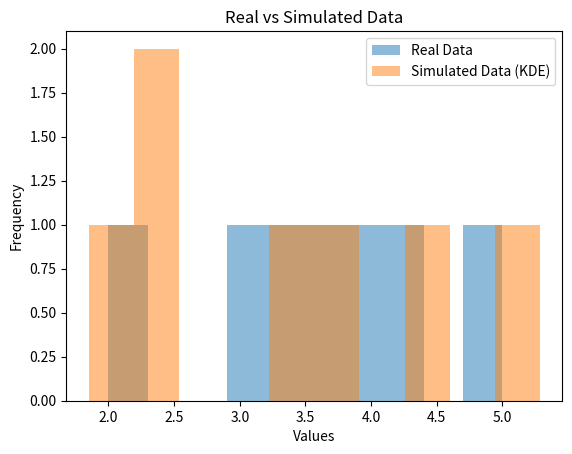

The script that saved this image:
import numpy as np
from scipy.stats import gaussian_kde, ks_2samp
import pandas as pd
import matplotlib.pyplot as plt

# Set a seed for reproducibility
np.random.seed(42)

# Real data provided
real_data = [2, 3, 3.4, 3.6, 4, 4.2, 5]

# Step 1: Perform Kernel Density Estimation (KDE) for the real data
kde_real = gaussian_kde(real_data)

# Step 2: Generate uniform random samples (using the fixed seed)
uniform_random_samples = np.random.uniform(0, 1, len(real_data))

# Step 3: Create a range of values for KDE evaluation and calculate the CDF
x_range = np.linspace(min(real_data) - 1, max(real_data) + 1, 1000)
cdf_real = np.cumsum(kde_real(x_range))

# Normalize the CDF to be between 0 and 1
cdf_real /= cdf_real[-1]

# Step 4: Use inverse transform sampling to map the uniform samples to the KDE-based fill amounts
simulated_data_kde = np.interp(uniform_random_samples, cdf_real, x_range)

# Step 5: Perform Kolmogorov-Smirnov (KS) test to compare real and simulated data
statistic, p_value = ks_2samp(real_data, simulated_data_kde)

# Step 6: Prepare the comparison data
comparison_kde = pd.DataFrame({
    'Real Data': real_data,
    'Simulated Data (KDE)': simulated_data_kde
})

# Output the comparison and KS test results
print(comparison_kde)
print("KS Statistic:", statistic)
print("P-Value:", p_value)

# Optional: Plot the real vs simulated data
plt.hist(real_data, bins=10, alpha=0.5, label="Real Data")
plt.hist(simulated_data_kde, bins=10, alpha=0.5, label="Simulated Data (KDE)")
plt.legend()
plt.title("Real vs Simulated Data")
plt.xlabel("Values")
plt.ylabel("Frequency")
plt.show()
